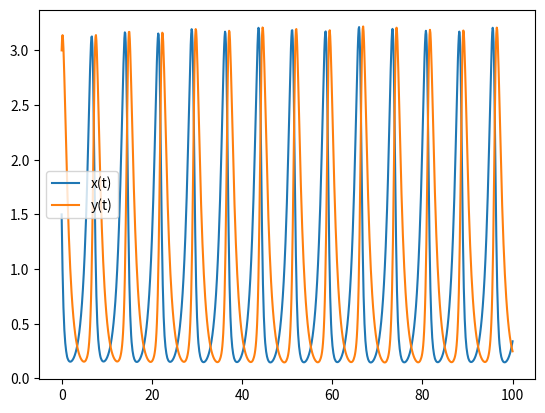

Python code for this plot:
import numpy as np
from scipy.integrate import solve_ivp
import matplotlib.pyplot as plt


def f(t, vector, a,b,c,d):
    x, y = vector
    dxdt = (a-b*y)*x
    dydt = (-c+d*x)*y

    return [dxdt, dydt]


def solver(t_eval, vector0):
    a = 1
    b = 1
    c = 1
    d = 1
    sol = solve_ivp(f, (0, t_eval[-1]), vector0, t_eval=t_eval, args = (a,b,c,d))
    return sol.t, sol.y[0], sol.y[1]

t_max = 100
t_eval = np.linspace(0, t_max, 1000)
vector0 = np.array([1.5, 3])
t, x, y = solver(t_eval, vector0)

plt.plot(t, x, label='x(t)')
plt.plot(t, y, label='y(t)')
plt.legend()
plt.show()
